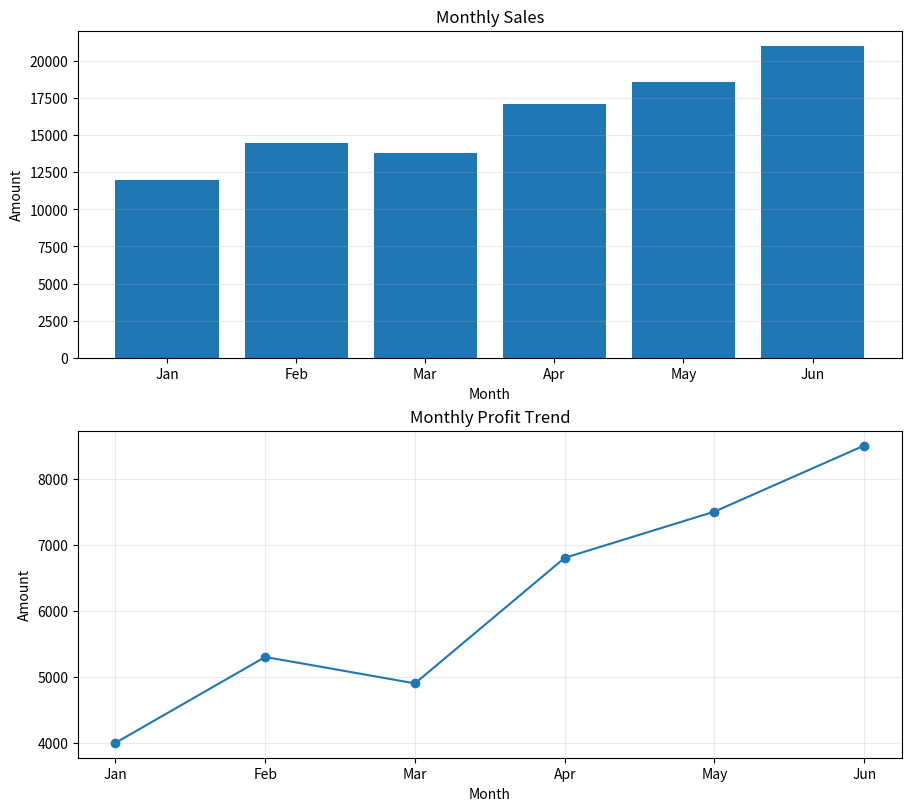

Recreate this plot in Python.
"""133 - Matplotlib Data Visualization | Install: pip install pandas matplotlib"""
from pathlib import Path
import pandas as pd
import matplotlib.pyplot as plt

def main():
    data = pd.DataFrame({
        "month": ["Jan", "Feb", "Mar", "Apr", "May", "Jun"],
        "sales": [12000, 14500, 13800, 17100, 18600, 21000],
        "expenses": [8000, 9200, 8900, 10300, 11100, 12500],
    })
    data["profit"] = data["sales"] - data["expenses"]
    fig, axes = plt.subplots(2, 1, figsize=(9, 8), constrained_layout=True)

    axes[0].bar(data["month"], data["sales"], label="Sales")
    axes[0].set_title("Monthly Sales")
    axes[0].set_xlabel("Month")
    axes[0].set_ylabel("Amount")
    axes[0].grid(axis="y", alpha=0.25)

    axes[1].plot(data["month"], data["profit"], marker="o", label="Profit")
    axes[1].set_title("Monthly Profit Trend")
    axes[1].set_xlabel("Month")
    axes[1].set_ylabel("Amount")
    axes[1].grid(True, alpha=0.25)

    output = Path("monthly_sales_dashboard.png")
    fig.savefig(output, dpi=150, bbox_inches="tight")
    print(f"Chart saved to: {output.resolve()}")
    plt.show()

if __name__ == "__main__":
    main()
